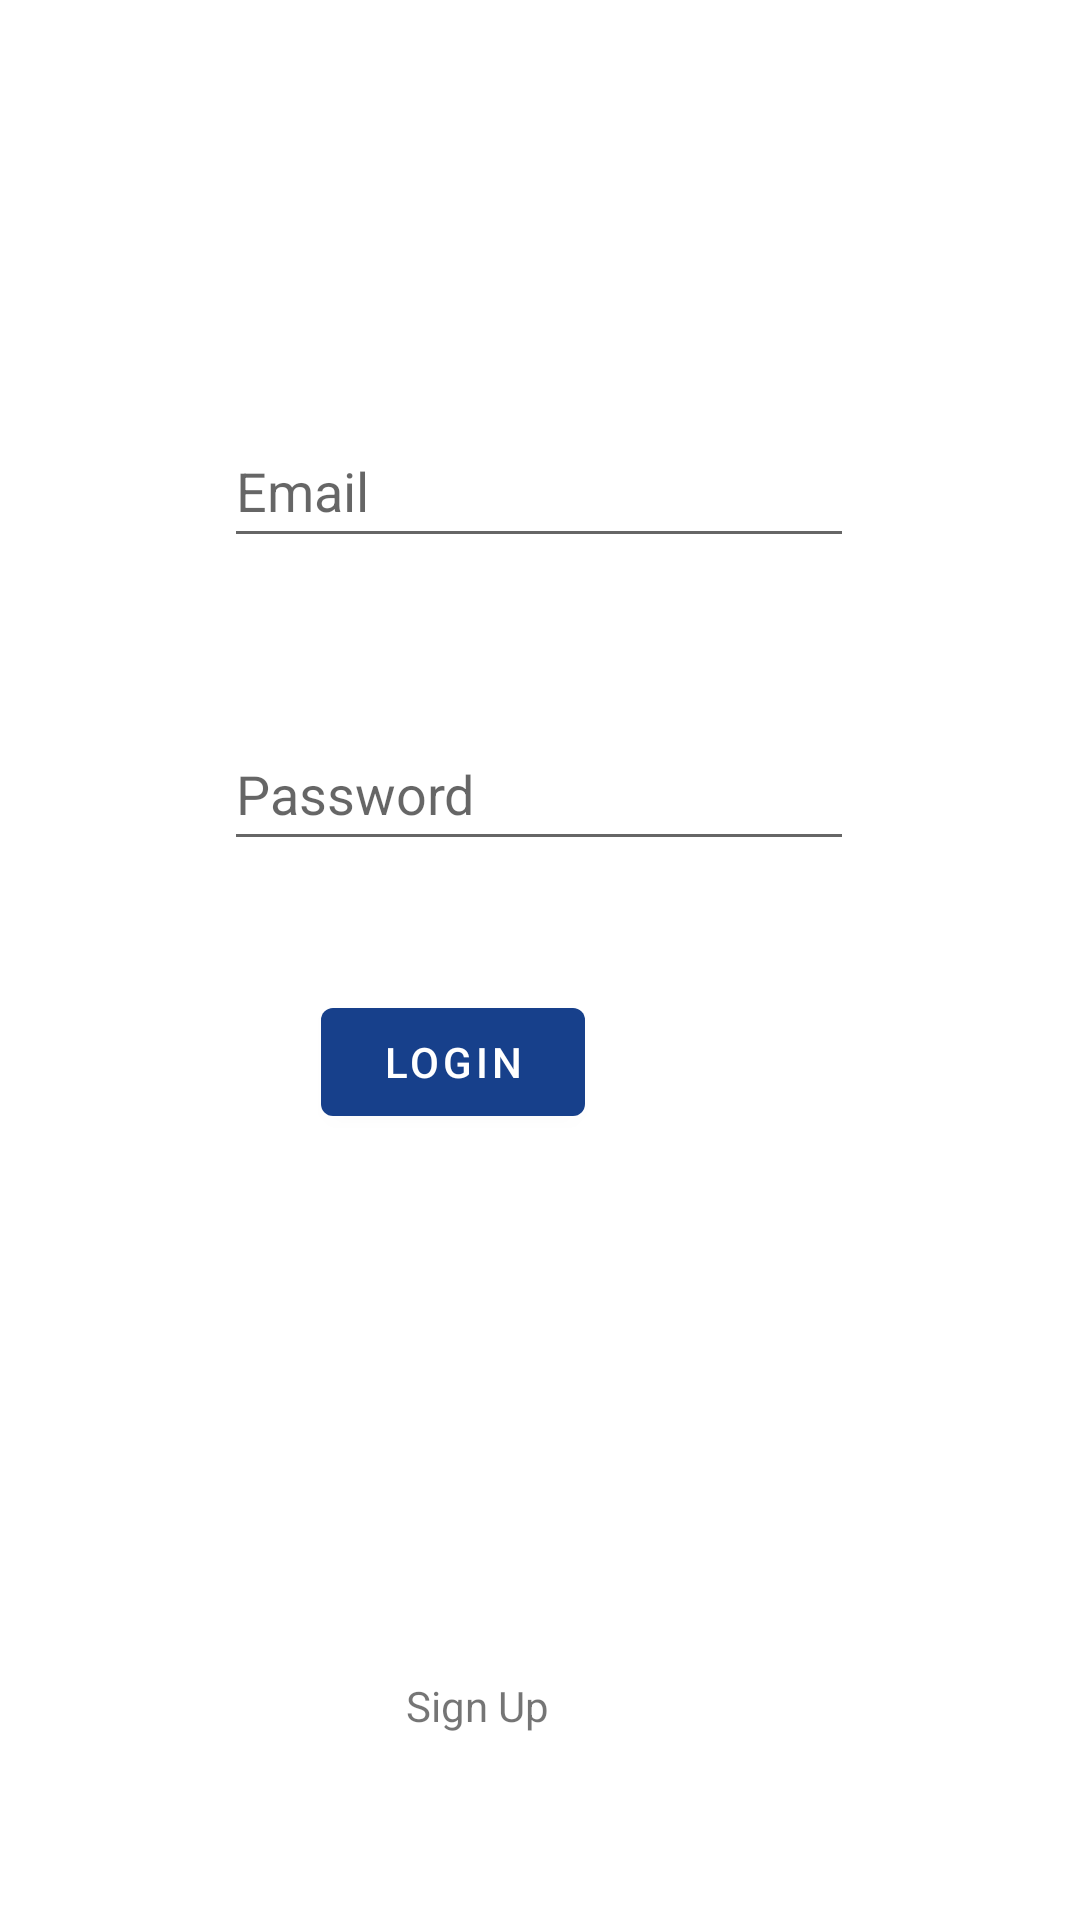

Layout XML and referenced resources for this Android screen:
<!-- AndroidManifest.xml: application theme Theme.MyNBA -->
<!-- res/layout/activity_login.xml -->
<?xml version="1.0" encoding="utf-8"?>
<androidx.constraintlayout.widget.ConstraintLayout xmlns:android="http://schemas.android.com/apk/res/android"
    xmlns:app="http://schemas.android.com/apk/res-auto"
    xmlns:tools="http://schemas.android.com/tools"
    android:layout_width="match_parent"
    android:layout_height="match_parent"
    tools:context=".LoginActivity">

    <EditText
        android:id="@+id/email"
        android:layout_width="wrap_content"
        android:layout_height="wrap_content"
        android:layout_marginStart="100dp"
        android:layout_marginTop="138dp"
        android:layout_marginEnd="101dp"
        android:ems="10"
        android:hint="Email"
        android:inputType="textPersonName"
        android:minHeight="48dp"
        app:layout_constraintEnd_toEndOf="parent"
        app:layout_constraintStart_toStartOf="parent"
        app:layout_constraintTop_toTopOf="parent" />

    <EditText
        android:id="@+id/password"
        android:layout_width="wrap_content"
        android:layout_height="wrap_content"
        android:layout_marginStart="100dp"
        android:layout_marginTop="53dp"
        android:layout_marginEnd="101dp"
        android:ems="10"
        android:hint="Password"
        android:inputType="textPersonName"
        android:minHeight="48dp"
        app:layout_constraintEnd_toEndOf="parent"
        app:layout_constraintStart_toStartOf="parent"
        app:layout_constraintTop_toBottomOf="@+id/email" />

    <Button
        android:id="@+id/loginBtn"
        android:layout_width="wrap_content"
        android:layout_height="wrap_content"
        android:layout_marginTop="43dp"
        android:layout_marginEnd="165dp"
        android:text="Login"
        app:layout_constraintEnd_toEndOf="parent"
        app:layout_constraintTop_toBottomOf="@+id/password" />

    <TextView
        android:id="@+id/noAccountTv"
        android:layout_width="wrap_content"
        android:layout_height="wrap_content"
        android:layout_marginEnd="177dp"
        android:layout_marginBottom="62dp"
        android:text="Sign Up"
        app:layout_constraintBottom_toBottomOf="parent"
        app:layout_constraintEnd_toEndOf="parent" />
</androidx.constraintlayout.widget.ConstraintLayout>
<!-- resources referenced by this layout -->
<resources>
  <style name="Theme.MyNBA" parent="Theme.MaterialComponents.DayNight.DarkActionBar">
          
          <item name="colorPrimary">@color/blue</item>
          <item name="colorPrimaryVariant">@color/blue</item>
          <item name="colorOnPrimary">@color/white</item>
          
          <item name="colorSecondary">@color/teal_200</item>
          <item name="colorSecondaryVariant">@color/teal_700</item>
          <item name="colorOnSecondary">@color/black</item>
          
          <item name="android:statusBarColor" tools:targetApi="l">?attr/colorPrimaryVariant</item>
          
          <item name="font">@font/montserrat</item>
      </style>
  <color name="blue">#17408b</color>
  <color name="white">#FFFFFFFF</color>
  <color name="teal_200">#FF03DAC5</color>
  <color name="teal_700">#FF018786</color>
  <color name="black">#FF000000</color>
</resources>
